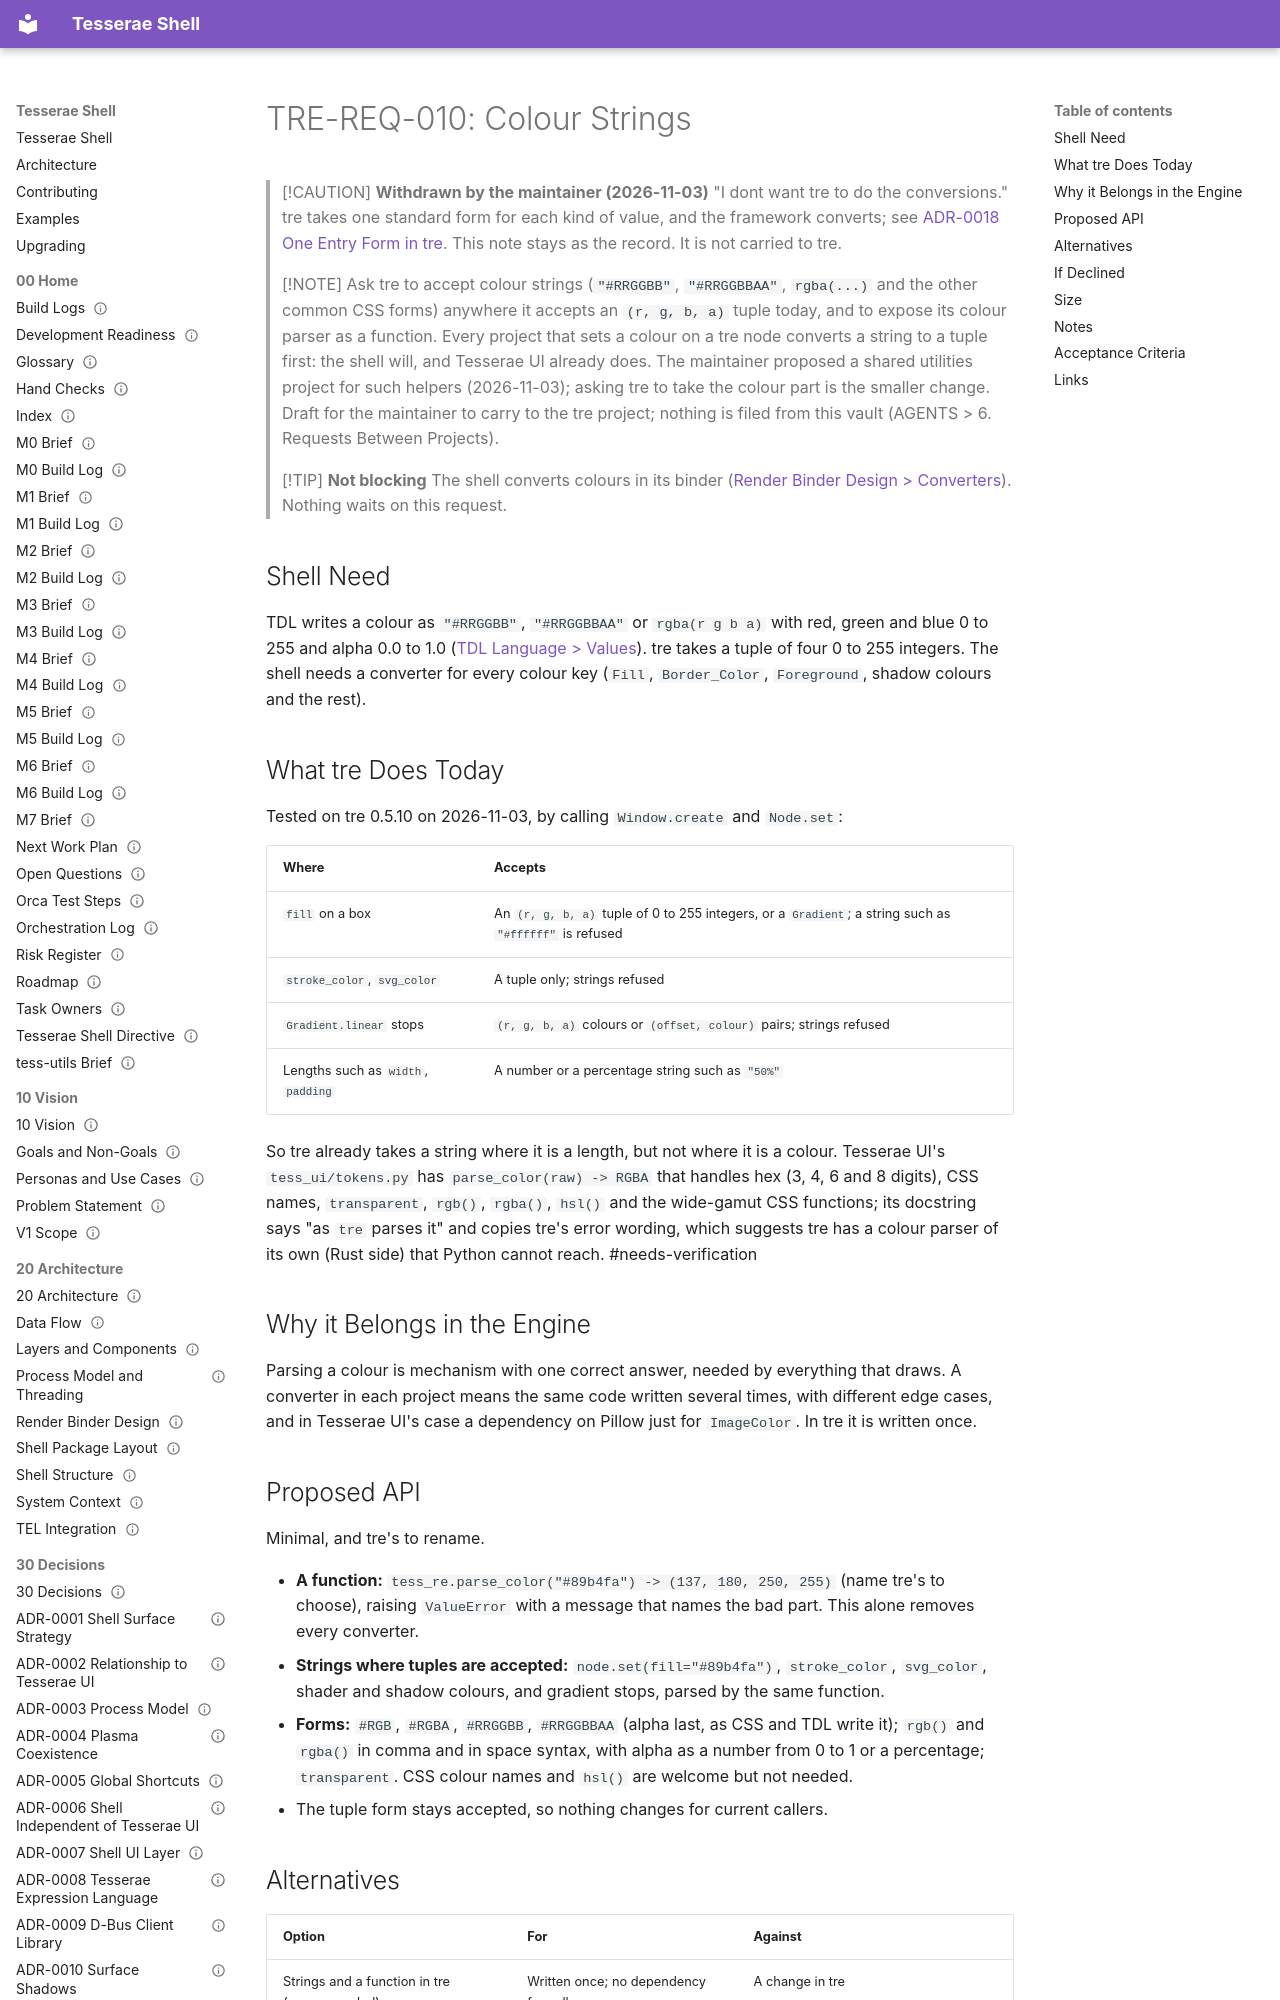

repository: mindderivative/tess-shell · page: 80 Requests/TRE-REQ-010 Colour Strings/index.html · generator: mkdocs

---
title: TRE-REQ-010 Colour Strings
aliases: [TRE-REQ-010, Colour Strings in tre, Colour Parsing in tre]
type: engine-request
status: superseded
owner: phil
created: 2026-11-03
updated: 2026-11-10
tags: [engine-request, design, needs-verification]
---

# TRE-REQ-010: Colour Strings

> [!CAUTION]
> **Withdrawn by the maintainer (2026-11-03)**
> "I dont want tre to do the conversions." tre takes one standard form for each kind of value, and the framework converts; see [ADR-0018 One Entry Form in tre](../30%20Decisions/ADR-0018%20One%20Entry%20Form%20in%20tre.md). This note stays as the record. It is not carried to tre.

> [!NOTE]
> Ask tre to accept colour strings (`"#RRGGBB"`, `"#RRGGBBAA"`, `rgba(...)` and the other common CSS forms) anywhere it accepts an `(r, g, b, a)` tuple today, and to expose its colour parser as a function. Every project that sets a colour on a tre node converts a string to a tuple first: the shell will, and Tesserae UI already does. The maintainer proposed a shared utilities project for such helpers (2026-11-03); asking tre to take the colour part is the smaller change. Draft for the maintainer to carry to the tre project; nothing is filed from this vault (AGENTS > 6. Requests Between Projects).

> [!TIP]
> **Not blocking**
> The shell converts colours in its binder ([Render Binder Design > Converters](../20%20Architecture/Render%20Binder%20Design.md#converters)). Nothing waits on this request.
